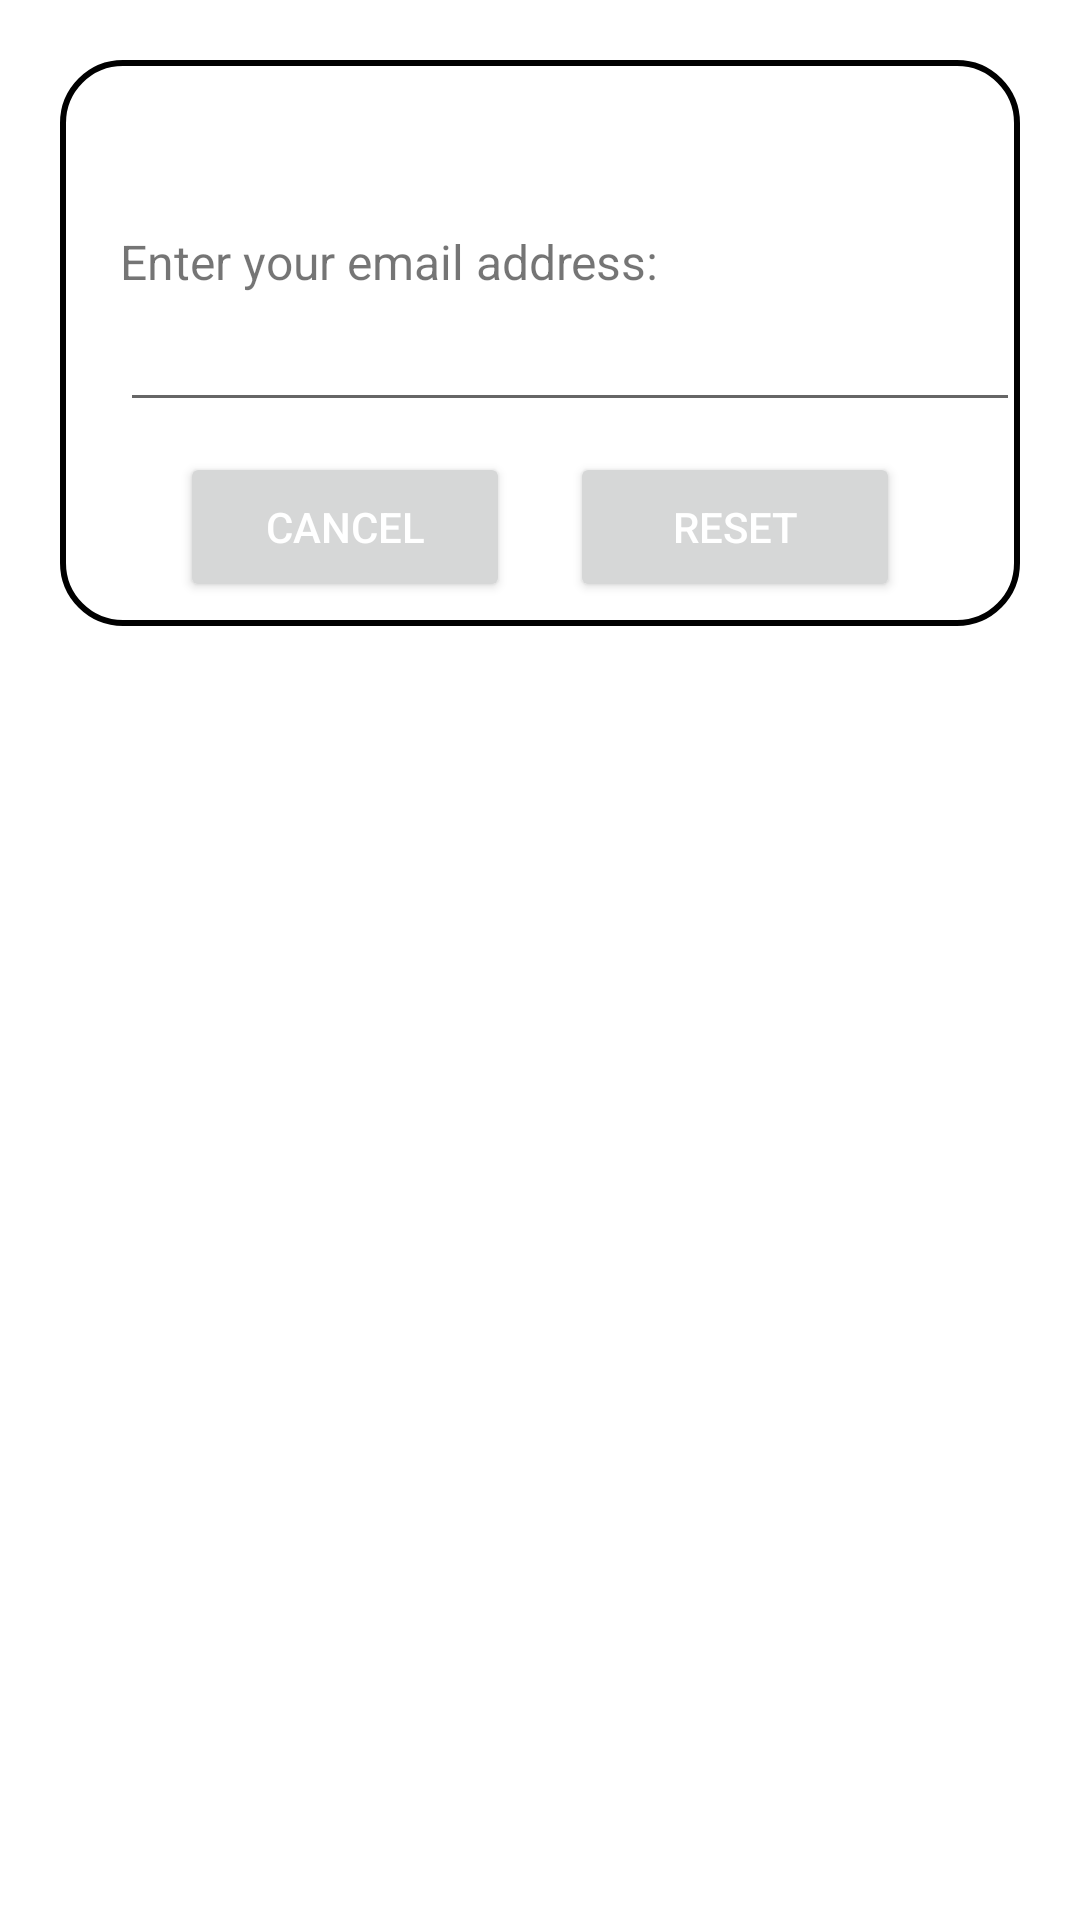

The Android layout XML behind this screen, and the referenced resources:
<!-- AndroidManifest.xml: application theme Theme.Community_Auth -->
<!-- res/layout/dialog_forgot.xml -->
<?xml version="1.0" encoding="utf-8"?>
<androidx.constraintlayout.widget.ConstraintLayout
    xmlns:android="http://schemas.android.com/apk/res/android"
    android:layout_margin="20dp"
    android:padding="20dp"
    android:id="@+id/dialogForgot"
    xmlns:app="http://schemas.android.com/apk/res-auto"
    android:layout_width="match_parent"
    android:layout_height="match_parent">

    <androidx.constraintlayout.widget.ConstraintLayout
        android:layout_width="match_parent"
        android:layout_height="wrap_content"
        android:id="@+id/dialogBox"
        app:layout_constraintTop_toTopOf="parent"
        android:background="@drawable/white_box">

        <TextView
            android:layout_width="match_parent"
            android:layout_height="wrap_content"
            android:id="@+id/forgotTitle"
            android:text="Forgot Password"
            android:padding="10dp"
            android:textSize="17sp"
            android:background="@drawable/color_round"
            android:textColor="@color/white"
            android:drawableLeft="@drawable/baseline_lock_reset_24"
            android:drawableTint="@color/white"
            android:drawablePadding="8dp"
            app:layout_constraintTop_toTopOf="parent"/>

        <TextView
            android:layout_width="match_parent"
            android:layout_height="wrap_content"
            android:id="@+id/desc"
            android:text="Enter your email address:"
            android:layout_marginStart="20dp"
            android:layout_marginEnd="20dp"
            android:layout_marginTop="8dp"
            android:textSize="16sp"
            android:textColor="@color/light_cyan"
            app:layout_constraintTop_toBottomOf="@id/forgotTitle"
            app:layout_constraintBottom_toTopOf="@id/emailBox"/>

        <EditText
            android:layout_width="300dp"
            android:layout_height="wrap_content"
            android:id="@+id/emailBox"
            android:textColor="@color/light_cyan"
            android:textSize="16sp"
            android:layout_marginStart="20dp"
            android:layout_marginBottom="30dp"
            android:maxLines="1"
            android:backgroundTint="@color/light_cyan"
            app:layout_constraintStart_toStartOf="parent"
            app:layout_constraintBottom_toBottomOf="parent"
            app:layout_constraintTop_toBottomOf="@id/forgotTitle"/>

        <Button
            android:layout_width="0dp"
            android:layout_height="50dp"
            android:id="@+id/btnCancel"
            android:layout_marginStart="40dp"
            android:layout_marginEnd="10dp"
            android:text="Cancel"
            android:textColor="@color/white"
            android:textSize="14sp"
            app:cornerRadius = "20dp"
            android:layout_marginBottom="8dp"
            android:layout_marginTop="10dp"
            app:layout_constraintStart_toStartOf="parent"
            app:layout_constraintTop_toBottomOf="@id/emailBox"
            app:layout_constraintBottom_toBottomOf="@id/dialogBox"
            app:layout_constraintEnd_toStartOf="@id/btnReset"/>

        <Button
            android:layout_width="0dp"
            android:layout_height="50dp"
            android:id="@+id/btnReset"
            android:text="Reset"
            android:layout_marginStart="10dp"
            android:layout_marginBottom="8dp"
            android:layout_marginTop="10dp"
            android:layout_marginEnd="40dp"
            android:textColor="@color/white"
            android:textSize="14sp"
            app:cornerRadius = "20dp"
            app:layout_constraintEnd_toEndOf="parent"
            app:layout_constraintBottom_toBottomOf="@id/dialogBox"
            app:layout_constraintStart_toEndOf="@id/btnCancel"/>

    </androidx.constraintlayout.widget.ConstraintLayout>

</androidx.constraintlayout.widget.ConstraintLayout>
<!-- resources referenced by this layout -->
<resources>
  <!-- drawable baseline_lock_reset_24 (drawable) -->
  <vector android:height="24dp" android:tint="#86BBD8"
      android:viewportHeight="24" android:viewportWidth="24"
      android:width="24dp" xmlns:android="http://schemas.android.com/apk/res/android">
      <path android:fillColor="@android:color/white" android:pathData="M13,3c-4.97,0 -9,4.03 -9,9H1l4,4l4,-4H6c0,-3.86 3.14,-7 7,-7s7,3.14 7,7s-3.14,7 -7,7c-1.9,0 -3.62,-0.76 -4.88,-1.99L6.7,18.42C8.32,20.01 10.55,21 13,21c4.97,0 9,-4.03 9,-9S17.97,3 13,3zM15,11v-1c0,-1.1 -0.9,-2 -2,-2s-2,0.9 -2,2v1c-0.55,0 -1,0.45 -1,1v3c0,0.55 0.45,1 1,1h4c0.55,0 1,-0.45 1,-1v-3C16,11.45 15.55,11 15,11zM14,11h-2v-1c0,-0.55 0.45,-1 1,-1s1,0.45 1,1V11z"/>
  </vector>
  <!-- drawable color_round (drawable) -->
  <?xml version="1.0" encoding="utf-8"?>
  <shape xmlns:android="http://schemas.android.com/apk/res/android"
      android:shape="rectangle">
  
      <solid
          android:color="@color/light_cyan"/>
  
      <corners
          android:topLeftRadius="20dp"
          android:topRightRadius="20dp"/>
  
  </shape>
  <!-- drawable white_box (drawable) -->
  <?xml version="1.0" encoding="utf-8"?>
  <shape xmlns:android="http://schemas.android.com/apk/res/android"
      android:shape="rectangle">
  
      <corners
          android:radius="20dp"
          android:color="@color/cyan"/>
      <stroke
          android:color="@color/cyan"
          android:width="2dp"/>
      <solid
          android:color="@color/white"/>
  
  </shape>
  <style name="Theme.Community_Auth" parent="Theme.MaterialComponents.DayNight.NoActionBar">
          
          <item name="colorPrimary">@color/cyan</item>
          <item name="colorPrimaryVariant">@color/cyan</item>
          <item name="colorOnPrimary">@color/white</item>
          
          <item name="colorSecondary">@color/teal_200</item>
          <item name="colorSecondaryVariant">@color/teal_700</item>
          <item name="colorOnSecondary">@color/black</item>
          
          <item name="android:statusBarColor">?attr/colorPrimaryVariant</item>
          
      </style>
  <!-- not gathered from this repository: default colours our renderer supplied (Android Studio template values) -->
  <color name="teal_200">#FF03DAC5</color>
  <color name="teal_700">#FF018786</color>
  <color name="black">#FF000000</color>
  <color name="white">#FFFFFFFF</color>
</resources>
